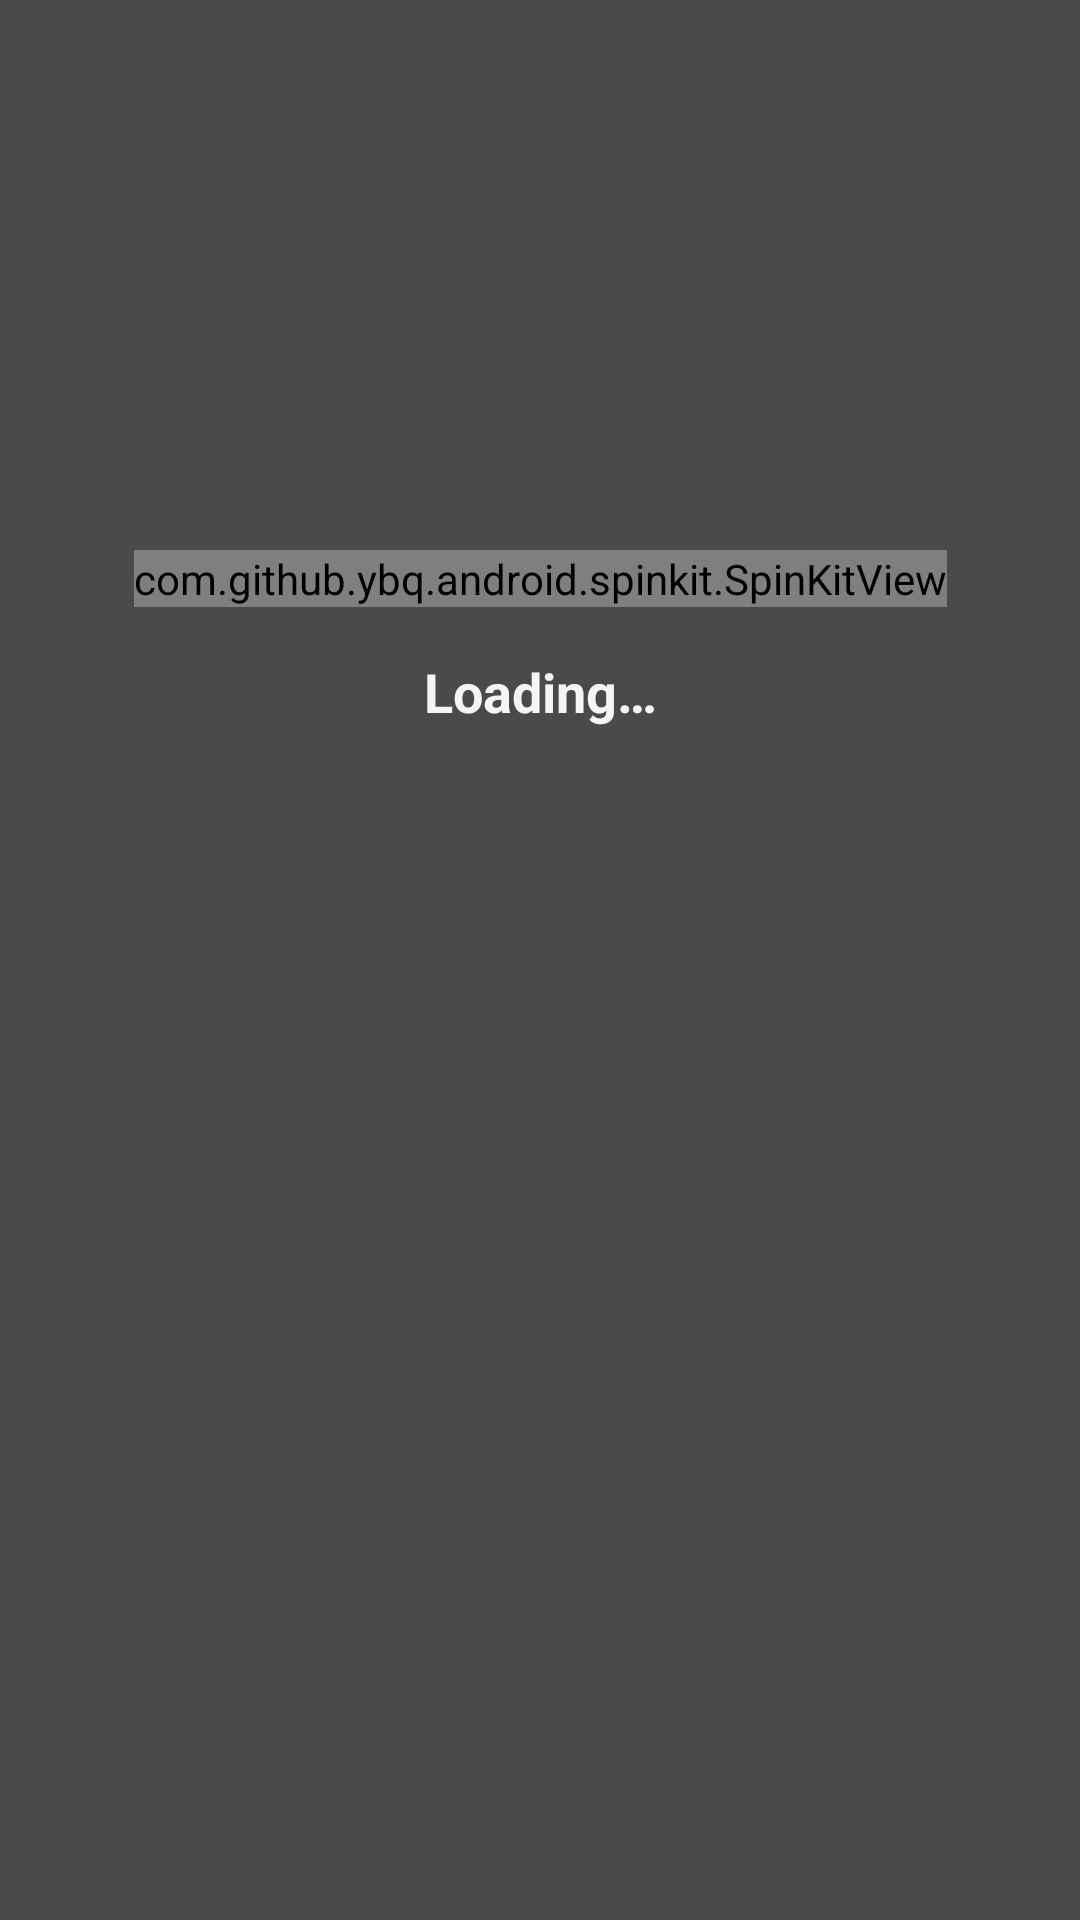

Reconstruct the res/layout file that produces this screen, plus the resources it refers to.
<!-- AndroidManifest.xml: application theme AppTheme -->
<!-- res/layout/progress_layout.xml -->
<?xml version="1.0" encoding="utf-8"?>
<androidx.constraintlayout.widget.ConstraintLayout
    xmlns:android="http://schemas.android.com/apk/res/android"
    xmlns:app="http://schemas.android.com/apk/res-auto"
    xmlns:tools="http://schemas.android.com/tools"
    android:id="@+id/progressbarLayout"
    android:layout_width="match_parent"
    android:layout_height="match_parent"
    android:background="#B3000000"
    android:clickable="true"
    android:focusable="true"
    android:visibility="visible">

    
    <com.github.ybq.android.spinkit.SpinKitView
        android:id="@+id/progressBar"
        android:layout_width="wrap_content"
        android:layout_height="wrap_content"
        android:layout_marginStart="8dp"
        android:layout_marginTop="8dp"
        android:layout_marginEnd="8dp"
        android:layout_marginBottom="8dp"
        app:SpinKit_Color="@color/White"
        style="@style/SpinKitView.Large.Circle"
        app:layout_constraintBottom_toBottomOf="parent"
        app:layout_constraintEnd_toEndOf="parent"
        app:layout_constraintStart_toStartOf="parent"
        app:layout_constraintTop_toTopOf="parent"
        app:layout_constraintVertical_bias="0.29" />

    <TextView
        android:id="@+id/textView36"
        android:layout_width="wrap_content"
        android:layout_height="wrap_content"
        android:layout_marginTop="16dp"
        android:text="@string/loading"
        android:textColor="@color/WhiteSmoke"
        android:textSize="18sp"
        android:textStyle="bold"
        app:layout_constraintEnd_toEndOf="parent"
        app:layout_constraintHorizontal_bias="0.5"
        app:layout_constraintStart_toStartOf="parent"
        app:layout_constraintTop_toBottomOf="@+id/progressBar" />

</androidx.constraintlayout.widget.ConstraintLayout>
<!-- resources referenced by this layout -->
<resources>
  <color name="White">#FFFFFF</color>
  <color name="WhiteSmoke">#F5F5F5</color>
  <string name="loading">Loading…</string>
  <style name="AppTheme" parent="Theme.AppCompat.Light.NoActionBar">
          <item name="colorPrimary">@color/White</item>
          <item name="colorPrimaryDark">@color/White</item>
          <item name="colorAccent">@color/colorAccent</item>
          <item name="backgroundcolor">@color/White</item>
          <item name="cardbackground">@color/White</item>
          <item name="textcolor">@color/Black</item>
          <item name="fabTint">@color/White</item>
          <item name="fabBackgroundTint">@color/MaterialBlack</item>
          <item name="hintcolor">@color/Gray</item>
          <item name="toolbarcolor">@color/White</item>
          <item name="toolbartextcolor">@color/MaterialBlack</item>
          <item name="spinnertint">@color/MaterialBlack</item>
          <item name="edittextcolor">@color/MaterialBlack</item>
          <item name="sheetbackgroundcolor">@color/White</item>
          <item name="android:windowAnimationStyle">@style/WindowsAnimationTransition</item>
      </style>
  <color name="colorAccent">#D81B60</color>
  <color name="Black">#000000</color>
  <color name="MaterialBlack">#212121</color>
  <color name="Gray">#808080</color>
  <style name="WindowsAnimationTransition">
          <item name="android:windowEnterAnimation">@android:anim/fade_in</item>
          <item name="android:windowExitAnimation">@android:anim/fade_out</item>
      </style>
</resources>
